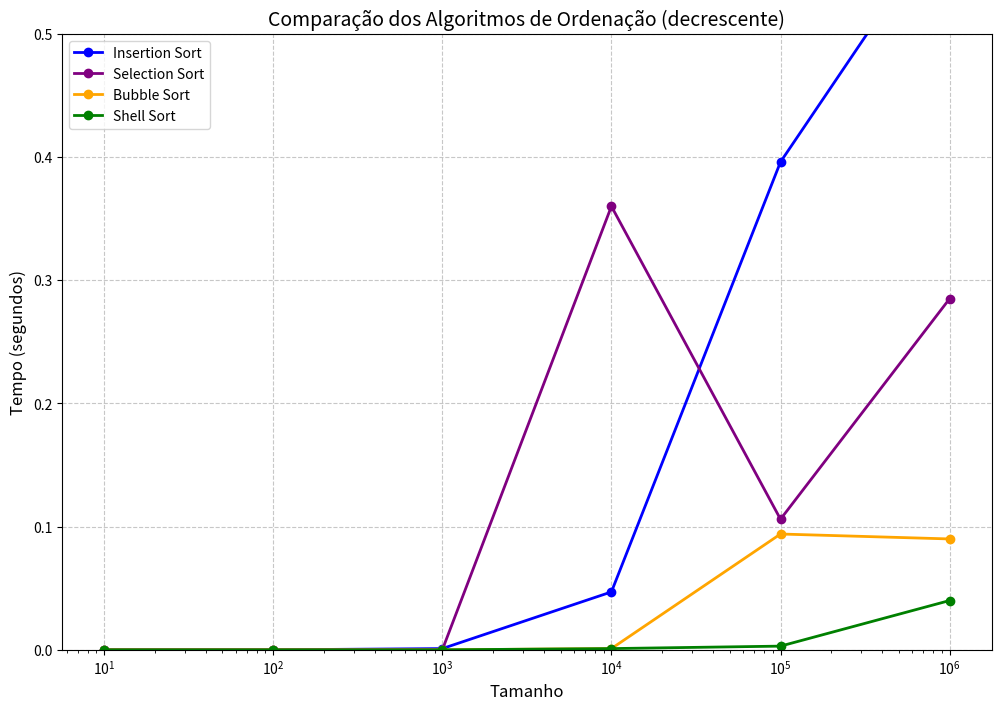

Python code for this plot:
import matplotlib.pyplot as plt
import numpy as np

tamanhos = [10, 100, 1000, 10000, 100000, 1000000]
insertion_sort = [0, 0, 0.001, 0.047, 0.396, 0.599]
selection_sort = [0, 0, 0, 0.360, 0.106, 0.285]
bubble_sort = [0, 0, 0, 0.001, 0.094, 0.090]
shell_sort = [0, 0, 0, 0.001, 0.003, 0.040]


plt.figure(figsize=(12, 8))
plt.plot(tamanhos, insertion_sort , marker='o', linestyle='-', color='blue', linewidth=2, label='Insertion Sort')
plt.plot(tamanhos, selection_sort, marker='o', linestyle='-', color='purple', linewidth=2, label='Selection Sort')
plt.plot(tamanhos, bubble_sort, marker='o', linestyle='-', color='orange', linewidth=2, label='Bubble Sort')
plt.plot(tamanhos, shell_sort, marker='o', linestyle='-', color='green', linewidth=2, label='Shell Sort')


plt.xscale('log')
plt.yscale('linear')
plt.xlabel('Tamanho', fontsize=12)
plt.ylabel('Tempo (segundos)', fontsize=12)
plt.title('Comparação dos Algoritmos de Ordenação (decrescente)', fontsize=14)
plt.legend(loc='upper left', fontsize=10)
plt.grid(True, linestyle='--', alpha=0.7)

plt.ylim(0, 0.5)

plt.savefig("comparacao_ordenacao_ajustada.png", format="png", dpi=300)
plt.show()
